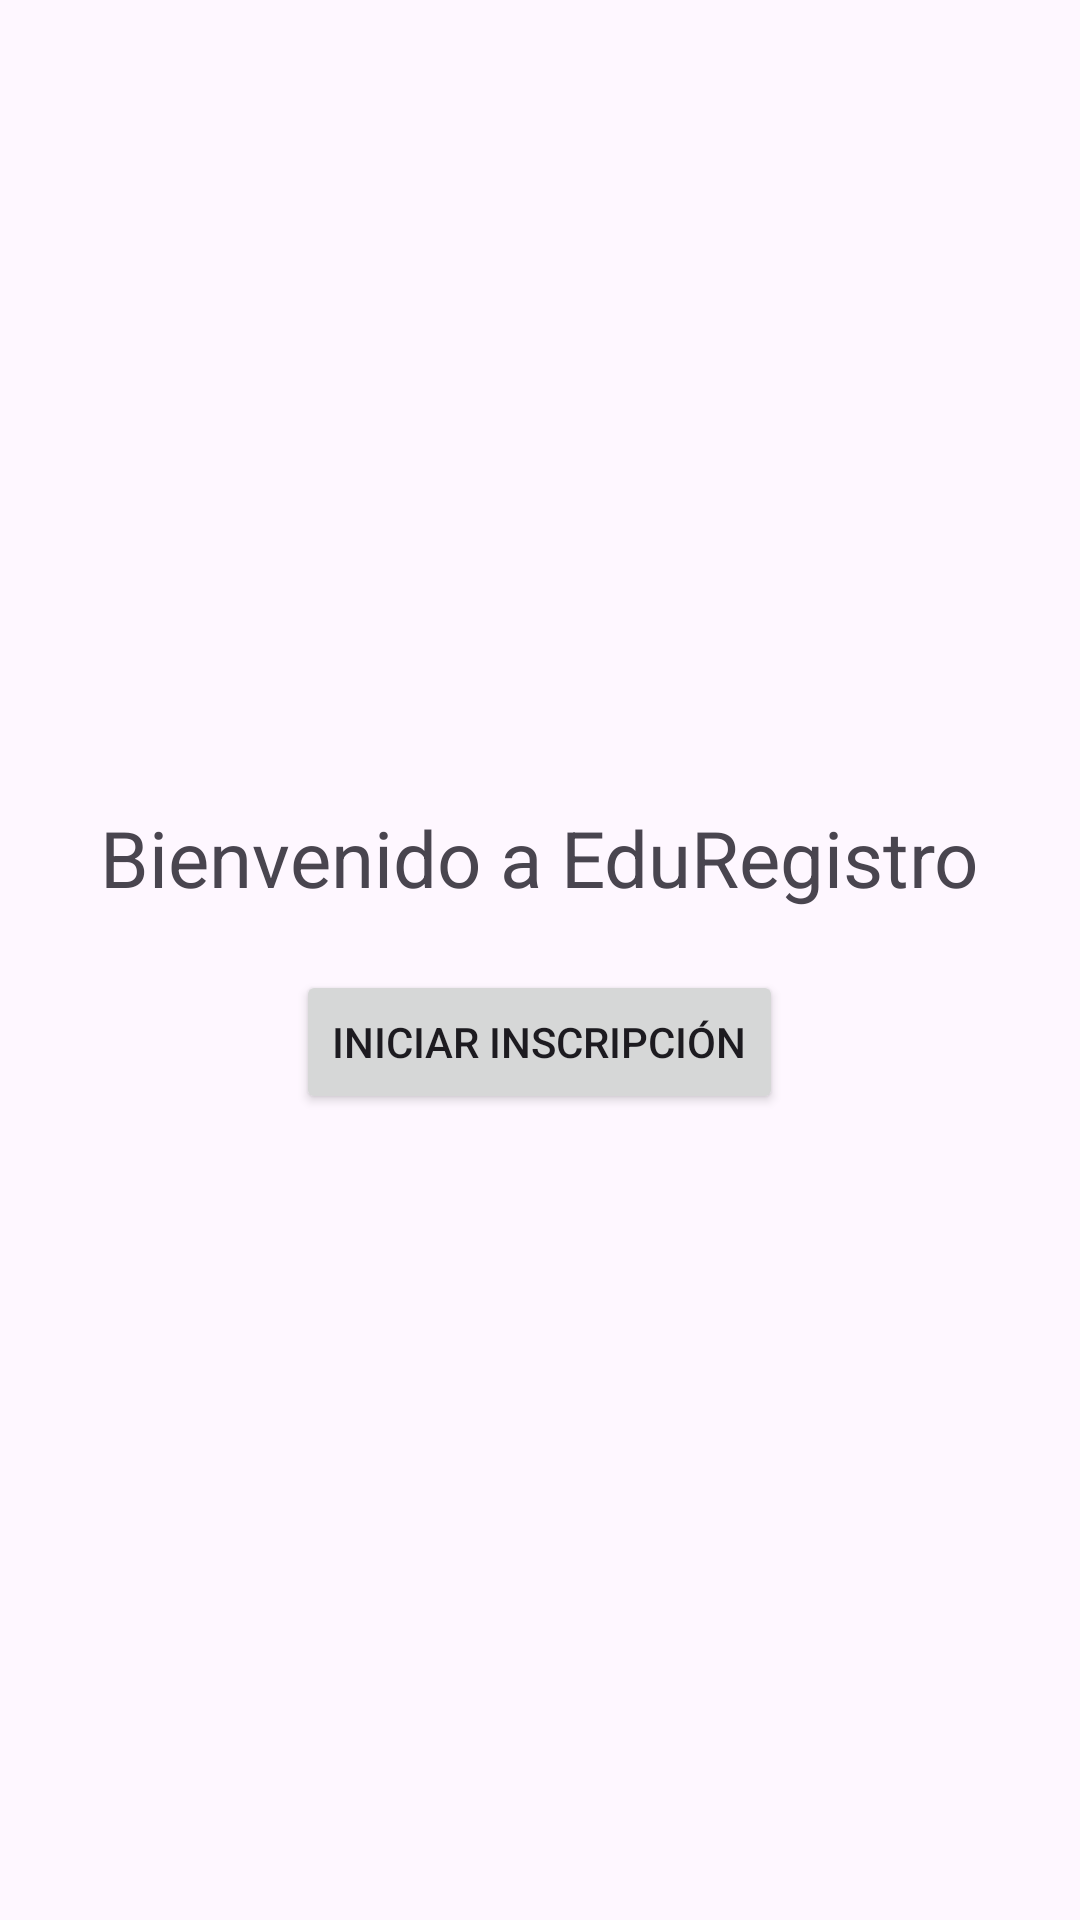

Reconstruct the res/layout file that produces this screen, plus the resources it refers to.
<!-- AndroidManifest.xml: application theme Theme.EduRegistro -->
<!-- res/layout/activity_main.xml -->
<?xml version="1.0" encoding="utf-8"?>
<LinearLayout xmlns:android="http://schemas.android.com/apk/res/android"
    android:orientation="vertical"
    android:gravity="center"
    android:layout_width="match_parent"
    android:layout_height="match_parent">

    <TextView
        android:text="Bienvenido a EduRegistro"
        android:textSize="26sp"
        android:layout_marginBottom="20dp"
        android:layout_width="wrap_content"
        android:layout_height="wrap_content"/>

    <Button
        android:id="@+id/btnIniciar"
        android:text="Iniciar inscripción"
        android:layout_width="wrap_content"
        android:layout_height="wrap_content"/>

</LinearLayout>
<!-- resources referenced by this layout -->
<resources>
  <style name="Theme.EduRegistro" parent="Base.Theme.EduRegistro" />
  <style name="Base.Theme.EduRegistro" parent="Theme.Material3.DayNight.NoActionBar">
          
          
      </style>
</resources>
